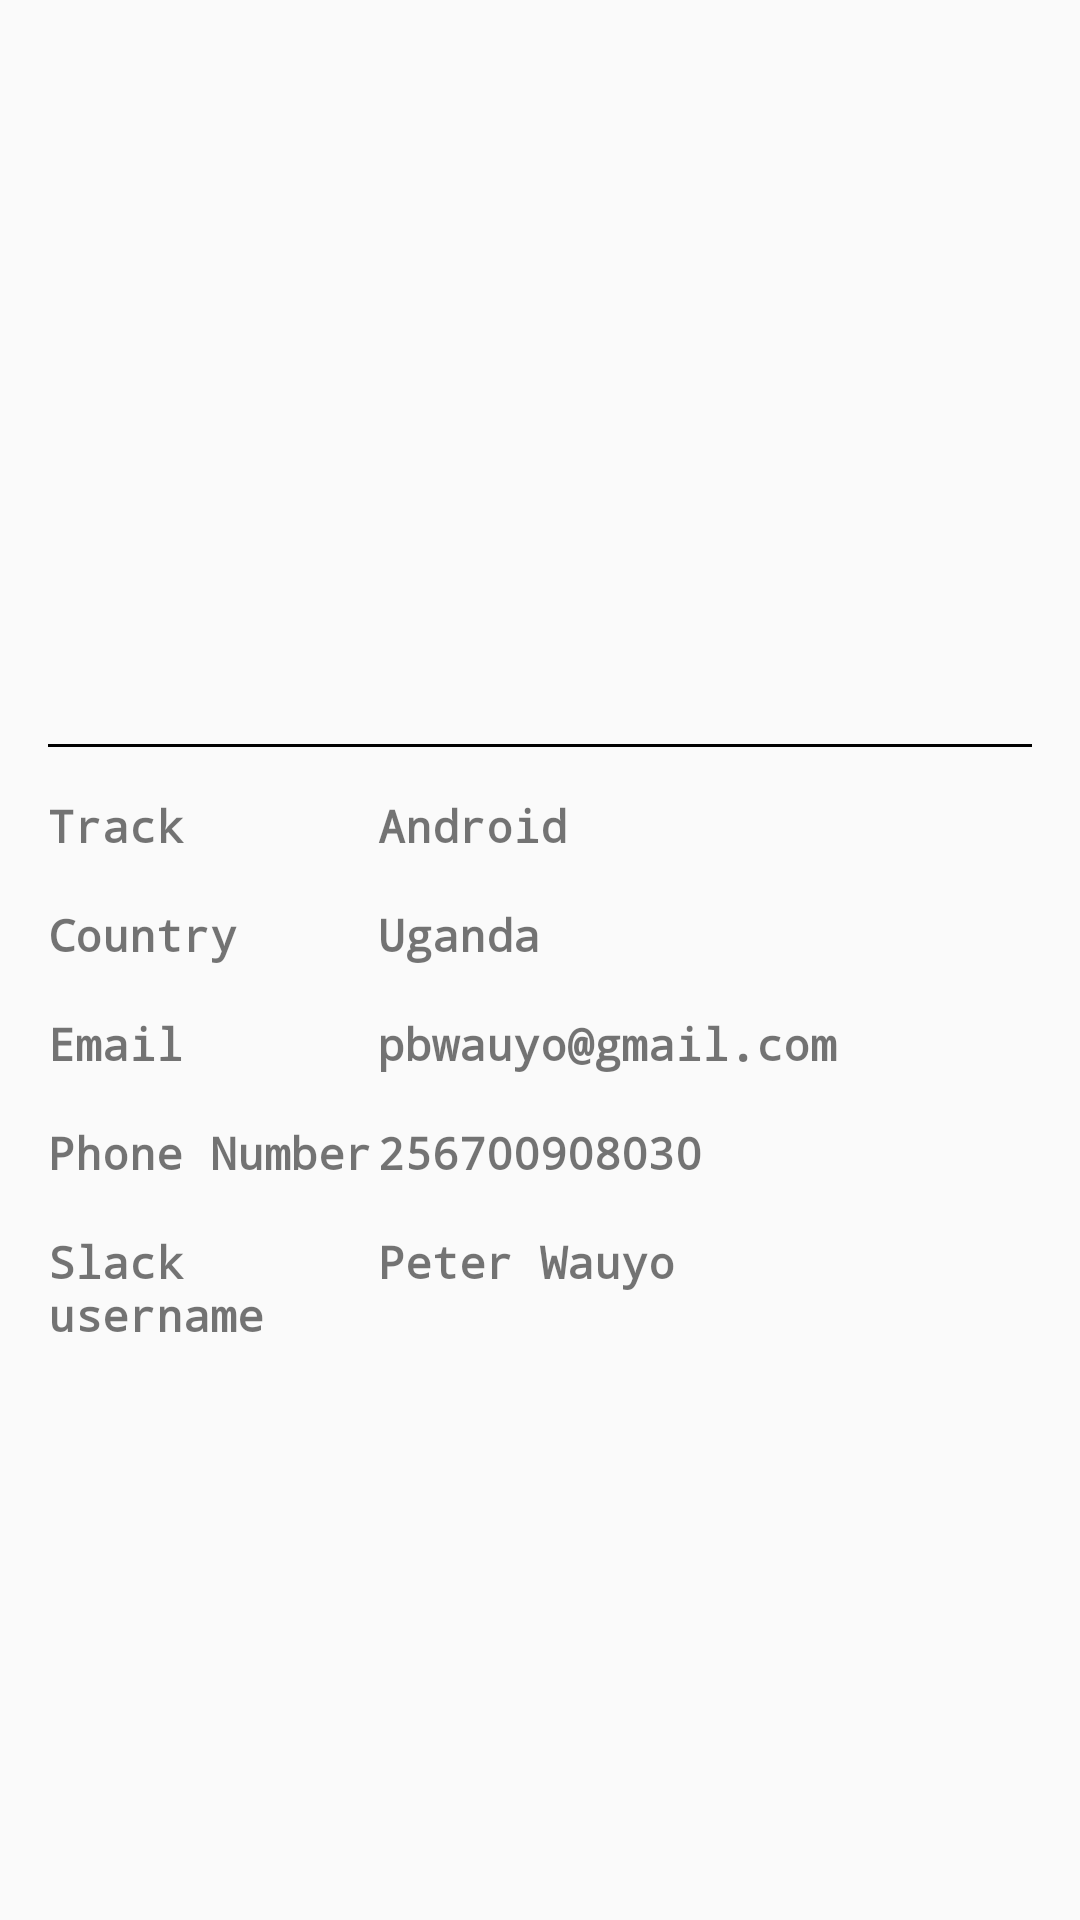

This screen was rendered from an Android layout file. Write that file and the resources it references.
<!-- AndroidManifest.xml: application theme AppTheme -->
<!-- res/layout/activity_c.xml -->
<?xml version="1.0" encoding="utf-8"?>
<android.support.design.widget.CoordinatorLayout xmlns:android="http://schemas.android.com/apk/res/android"
    xmlns:app="http://schemas.android.com/apk/res-auto"
    xmlns:tools="http://schemas.android.com/tools"
    android:layout_width="match_parent"
    android:layout_height="match_parent"
    android:theme="@style/AppTheme.CustomStyle"
    tools:context=".ActivityC">

    <LinearLayout
        android:layout_width="match_parent"
        android:layout_height="match_parent"
        android:orientation="vertical"
        android:gravity="center_horizontal"
        android:layout_marginTop="16dp"
        android:padding="16dp">

        <ImageView
            android:layout_width="200dp"
            android:layout_height="200dp"
            android:src="@drawable/profile_picture"
            android:layout_marginBottom="16dp"
            android:scaleType="centerCrop"/>

        <LinearLayout
            android:layout_width="match_parent"
            android:layout_height="1dp"
            android:orientation="horizontal"
            android:background="#000000"
            android:layout_marginBottom="16dp"/>

       <LinearLayout
           android:layout_width="match_parent"
           android:layout_height="wrap_content"
           android:orientation="horizontal"
           android:layout_marginBottom="16dp">

          <TextView
              android:layout_width="110dp"
              android:layout_height="wrap_content"
              android:text="Track" />

           <TextView
               android:layout_width="wrap_content"
               android:layout_height="wrap_content"
               android:text="Android"/>
       </LinearLayout>

        <LinearLayout
            android:layout_width="match_parent"
            android:layout_height="wrap_content"
            android:orientation="horizontal"
            android:layout_marginBottom="16dp">

            <TextView
                android:layout_width="110dp"
                android:layout_height="wrap_content"
                android:text="Country"/>

            <TextView
                android:layout_width="wrap_content"
                android:layout_height="wrap_content"
                android:text="Uganda"/>
        </LinearLayout>

        <LinearLayout
            android:layout_width="match_parent"
            android:layout_height="wrap_content"
            android:orientation="horizontal"
            android:layout_marginBottom="16dp">

            <TextView
                android:layout_width="110dp"
                android:layout_height="wrap_content"
                android:text="Email"/>

            <TextView
                android:layout_width="wrap_content"
                android:layout_height="wrap_content"
                android:text="pbwauyo@gmail.com"/>
        </LinearLayout>

        <LinearLayout
            android:layout_width="match_parent"
            android:layout_height="wrap_content"
            android:orientation="horizontal"
            android:layout_marginBottom="16dp">

            <TextView
                android:layout_width="110dp"
                android:layout_height="wrap_content"
                android:text="Phone Number"
                android:singleLine="false"/>

            <TextView
                android:layout_width="wrap_content"
                android:layout_height="wrap_content"
                android:text="256700908030"/>
        </LinearLayout>

        <LinearLayout
            android:layout_width="match_parent"
            android:layout_height="wrap_content"
            android:orientation="horizontal">

            <TextView
                android:layout_width="110dp"
                android:layout_height="wrap_content"
                android:text="Slack username"
                android:singleLine="false"/>

            <TextView
                android:layout_width="wrap_content"
                android:layout_height="wrap_content"
                android:text="Peter Wauyo"/>
        </LinearLayout>

    </LinearLayout>

</android.support.design.widget.CoordinatorLayout>
<!-- resources referenced by this layout -->
<resources>
  <style name="AppTheme.CustomStyle">
          <item name="android:textStyle">bold</item>
          <item name="android:fontFamily">monospace</item>
          <item name="android:textSize">15sp</item>
      </style>
  <style name="AppTheme" parent="Theme.AppCompat.Light.DarkActionBar">
          
          <item name="colorPrimary">@color/colorPrimary</item>
          <item name="colorPrimaryDark">@color/colorPrimaryDark</item>
          <item name="colorAccent">@color/colorAccent</item>
      </style>
  <!-- not gathered from this repository: default colours our renderer supplied (Android Studio template values) -->
  <color name="colorPrimary">#FF6200EE</color>
  <color name="colorPrimaryDark">#FF3700B3</color>
  <color name="colorAccent">#FF03DAC5</color>
</resources>
